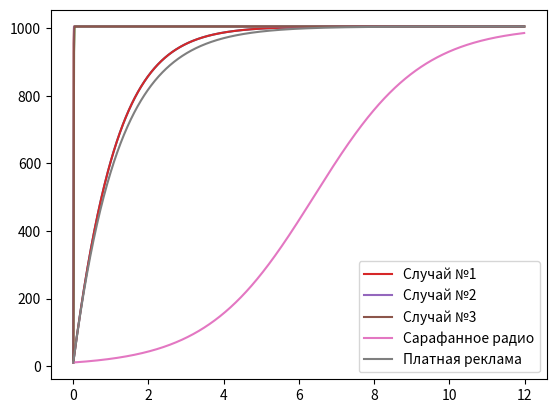

Here is the Python script that generated this plot:
import numpy as np
from scipy.integrate import odeint
import matplotlib.pyplot as plt

x0 = 11  # Количество людей, знающий о товаре в начальный момент времени
N = 1005  # Аудитория
t = np.arange(0, 12, 0.01)  # Длительность компании


# Функция отвечающая за платную рекламу
def k1(t):
    g = 0.84
    return g


def k2(t):
    g = 0.000022
    return g


def k3(t):
    g = 0.74 * np.sin(t)
    return g


# Для задания
def k4(t):
    g = 0.007
    return g


def p1(t):
    v = 0.00022
    return v


def p2(t):
    v = 0.74
    return v


def p3(t):
    v = 0.35 * np.cos(t)
    return v


# Для задания
def p4(t):
    v = 0.0007
    return v


# Уравнение, описывающее распространение рекламы
def f1(x, t):
    xd1 = (k1(t) + p1(t) * x) * (N - x)
    return xd1


def f2(x, t):
    xd2 = (k2(t) + p2(t) * x) * (N - x)
    return xd2

def f3(x, t):
    xd3 = (k3(t) + p3(t) * x) * (N - x)
    return xd3


# Платная реклама - ноль
def f4(x, t):
    xd4 = (p4(t) * x) * (N - x)
    return xd4


# Сарафанное радио - ноль
def f5(x, t):
    xd5 = k1(t) * (N - x)
    return xd5


# Решение ОДУ
x1 = odeint(f1, x0, t)
x2 = odeint(f2, x0, t)
x3 = odeint(f3, x0, t)
x4 = odeint(f4, x0, t)
x5 = odeint(f5, x0, t)

# График для случая 1
plt.plot(t, x1)
plt.show()

# График для случая 2
plt.plot(t, x2)
plt.show()

# Момент времени с максимальной скоростью
t[np.argmax(x2[1:].reshape(1, 1199)/t[1:] + 1)]

# График для случая 3
plt.plot(t, x3)
plt.show()

plt.plot(t, x1, label='Случай №1')
plt.plot(t, x2, label='Случай №2')
plt.plot(t, x3, label='Случай №3')
plt.legend()
plt.show()

plt.plot(t, x4, label='Сарафанное радио')
plt.plot(t, x5, label='Платная реклама')
plt.legend()
plt.show()